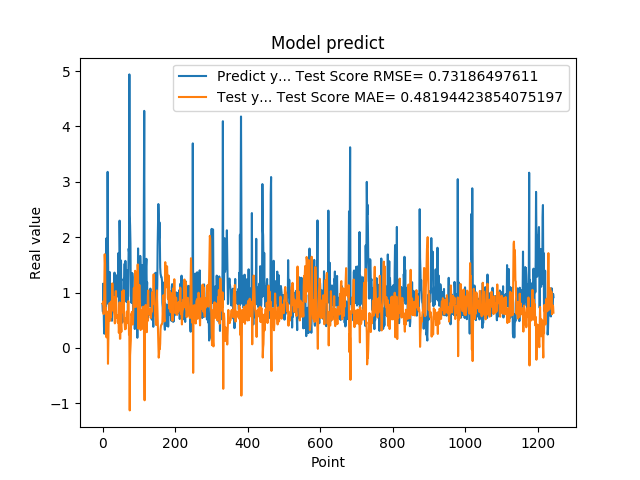

The data file committed next to this chart (first rows):
7.932850122450000319e-01, 8.003372724923680792e-01
6.538396477699999210e-01, 7.902511700500954861e-01
1.160789966579999888e+00, 8.430640371663642441e-01
8.085789680480000019e-01, 6.097594236887831087e-01
3.743770122530000188e-01, 6.712488886491099205e-01
2.556999921800000020e-01, 1.200796840951543709e+00
4.893150031570000502e-01, 1.690981641343350050e+00
1.151844024660000132e+00, 1.503837449466048470e+00
7.372779846189999597e-01, 7.118858669659532401e-01
1.088750958439999916e+00, 7.249875973014930919e-01
1.975852966309999958e+00, 5.927621914959663174e-01
8.547700047490001118e-01, 1.896301213151977139e-01
7.977370023729999371e-01, 6.562485928350006992e-01
1.052428960799999924e+00, 6.546900589183144437e-01
3.179450988770000208e+00, 5.779438667677342378e-01
1.797067999840000541e+00, -2.874621716131741112e-01
1.056702017779999947e+00, 1.625622628681630544e-01
8.751260042189999977e-01, 5.390408840142665303e-01
6.645399928090000019e-01, 6.204927014102766814e-01
7.571684122089999969e-01, 8.017410421629073136e-01
1.368484020229999931e+00, 8.134158504439282789e-01
9.052469730380000579e-01, 4.903352106952350575e-01
1.032060980800000083e+00, 6.170734605447215637e-01
6.141330003739999821e-01, 5.545965377659248796e-01
9.733130335809999645e-01, 8.401932537736871431e-01
6.452289819719999597e-01, 7.138640958190148877e-01
4.894390106200000035e-01, 8.119113451643311663e-01
8.408679962160000576e-01, 1.164802803897406980e+00
7.771940231319999226e-01, 9.111104740070221641e-01
6.755350232119999854e-01, 6.707554538212540107e-01
6.592059731480000018e-01, 8.213603211723502495e-01
1.084153056139999904e+00, 9.186082417348326867e-01
9.314100146290000826e-01, 6.360045992369413037e-01
1.359479665760000122e+00, 5.896704757747870396e-01
7.633988261220000515e-01, 4.424865949671668575e-01
5.357339978220000409e-01, 7.109235029315388310e-01
6.781889796259998882e-01, 1.020139616061230381e+00
7.839810252189999273e-01, 1.026664533824687142e+00
1.169367671010000054e+00, 7.733086827327134705e-01
1.015287995340000027e+00, 5.473134170288033173e-01
9.259430170060000131e-01, 5.486169123655677549e-01
1.319244027140000108e+00, 5.902712408994604809e-01
9.717460274700000511e-01, 4.571853611659751349e-01
1.176299691200000108e+00, 5.760792737143509701e-01
1.714609026910000056e+00, 4.954568291425385795e-01
1.307337045669999975e+00, 2.727129001549410958e-01
6.186890006069999393e-01, 4.091155027318763016e-01
2.298435926440000276e+00, 8.226948086188147213e-01
1.808241009709999680e+00, 1.644662013630570907e-01
8.794149756429999742e-01, 1.683960602902022652e-01
1.570945024490000064e+00, 6.413694858104451724e-01
1.578516006470000121e+00, 3.823066350128436763e-01
6.200309991839999535e-01, 2.904373494837053649e-01
9.928810000419999726e-01, 8.138272840665177199e-01
4.551869928839999968e-01, 7.000527026954924681e-01
1.017398953439999865e+00, 1.023950381602461102e+00
8.378469943999999892e-01, 8.124990798976056139e-01
4.884769916529999589e-01, 6.414974161341669978e-01
1.246340990070000210e+00, 1.041999950999922708e+00
1.209630966189999990e+00, 6.652631859989525109e-01
1.252451062200000020e+00, 4.592744328228982043e-01
... 1,184 more rows
